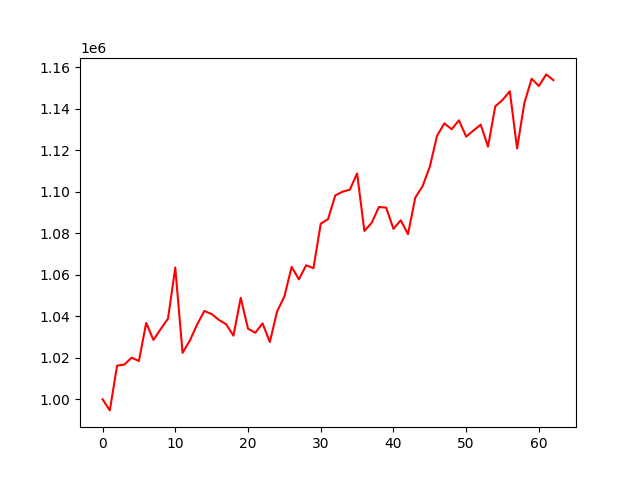

The data file committed next to this chart (first rows):
account_value, date, daily_return
1000000, 2020-09-29, 
994630, 2020-09-30, -0.00537
1016178, 2020-10-01, 0.02166
1016733, 2020-10-05, 0.0005466
1020026, 2020-10-06, 0.003238
1018422, 2020-10-07, -0.001572
1036774, 2020-10-08, 0.01802
1028581, 2020-10-09, -0.007902
1033843, 2020-10-12, 0.005116
1038838, 2020-10-13, 0.004831
1063450, 2020-10-14, 0.02369
1022360, 2020-10-15, -0.03864
1028242, 2020-10-16, 0.005753
1035966, 2020-10-19, 0.007511
1042527, 2020-10-20, 0.006334
1041020, 2020-10-21, -0.001446
1038221, 2020-10-22, -0.002688
1036088, 2020-10-23, -0.002054
1030618, 2020-10-26, -0.00528
1048869, 2020-10-27, 0.01771
1033995, 2020-10-28, -0.01418
1032015, 2020-10-29, -0.001915
1036540, 2020-10-30, 0.004385
1027587, 2020-11-02, -0.008637
1042266, 2020-11-03, 0.01428
1049490, 2020-11-04, 0.006932
1063777, 2020-11-05, 0.01361
1057761, 2020-11-06, -0.005656
1064546, 2020-11-09, 0.006415
1063121, 2020-11-10, -0.001338
1084563, 2020-11-11, 0.02017
1086727, 2020-11-12, 0.001996
1098168, 2020-11-13, 0.01053
1099991, 2020-11-14, 0.00166
1100923, 2020-11-17, 0.0008472
1108767, 2020-11-18, 0.007125
1081077, 2020-11-19, -0.02497
1084936, 2020-11-20, 0.003569
1092602, 2020-11-23, 0.007067
1092302, 2020-11-24, -0.0002745
1082060, 2020-11-25, -0.009377
1086226, 2020-11-26, 0.00385
1079518, 2020-11-27, -0.006175
1097126, 2020-12-01, 0.01631
1102625, 2020-12-02, 0.005013
1112032, 2020-12-03, 0.008531
1126968, 2020-12-04, 0.01343
1132912, 2020-12-07, 0.005274
1130046, 2020-12-08, -0.00253
1134359, 2020-12-09, 0.003817
1126498, 2020-12-10, -0.00693
1129476, 2020-12-11, 0.002644
1132270, 2020-12-14, 0.002473
1121657, 2020-12-15, -0.009373
1141120, 2020-12-16, 0.01735
1144171, 2020-12-17, 0.002674
1148363, 2020-12-18, 0.003664
1120810, 2020-12-21, -0.02399
1142687, 2020-12-22, 0.01952
1154373, 2020-12-23, 0.01023
... 3 more rows
